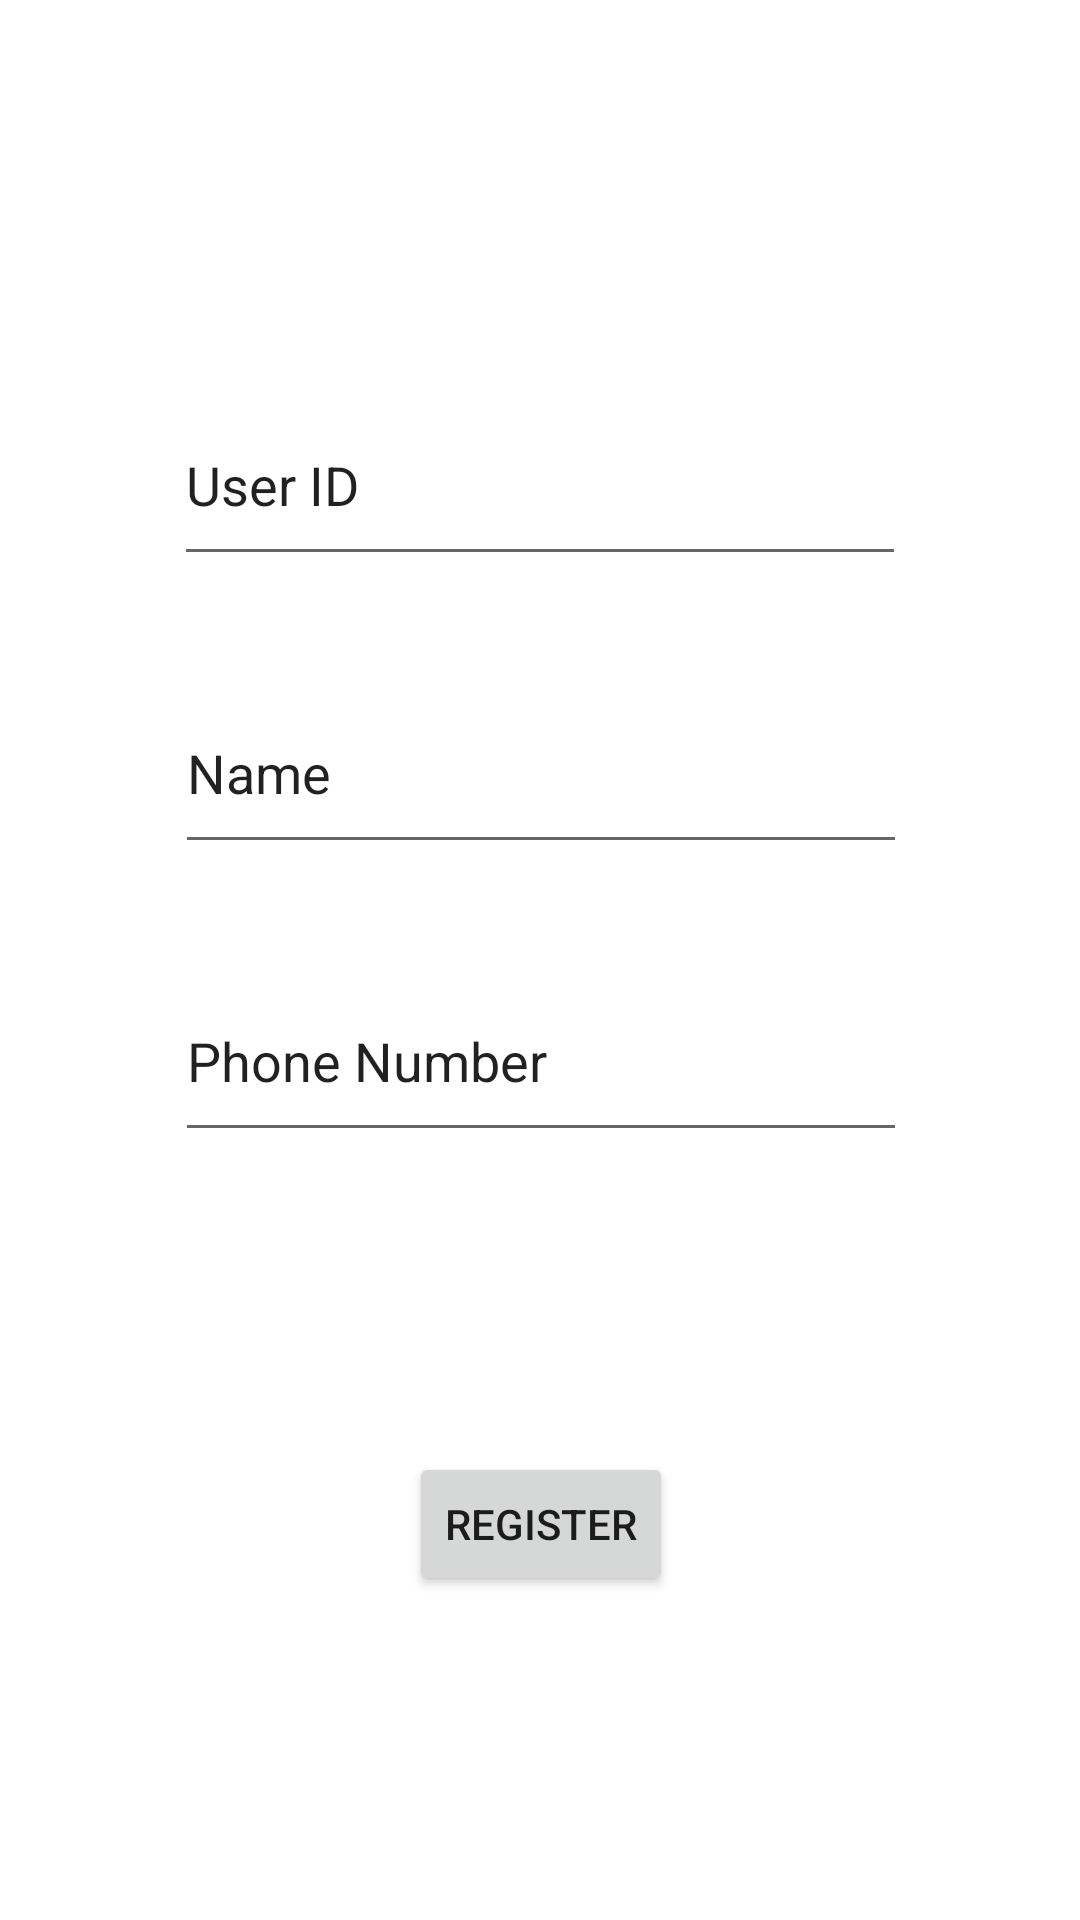

Android layout source for this screen:
<!-- AndroidManifest.xml: application theme AppTheme -->
<!-- res/layout/activity_register_customer.xml -->
<?xml version="1.0" encoding="utf-8"?>
<androidx.constraintlayout.widget.ConstraintLayout xmlns:android="http://schemas.android.com/apk/res/android"
    xmlns:app="http://schemas.android.com/apk/res-auto"
    xmlns:tools="http://schemas.android.com/tools"
    android:layout_width="match_parent"
    android:layout_height="match_parent"
    tools:context=".activities.AddCustomer">

    <EditText
        android:id="@+id/registerCustomer_userId"
        android:layout_width="244dp"
        android:layout_height="64dp"
        android:layout_marginTop="128dp"
        android:text="User ID"
        app:layout_constraintEnd_toEndOf="parent"
        app:layout_constraintStart_toStartOf="parent"
        app:layout_constraintTop_toTopOf="parent" />

    <EditText
        android:id="@+id/registerCustomer_name"
        android:layout_width="244dp"
        android:layout_height="64dp"
        android:layout_marginTop="32dp"
        android:text="Name"
        app:layout_constraintEnd_toEndOf="parent"
        app:layout_constraintHorizontal_bias="0.502"
        app:layout_constraintStart_toStartOf="parent"
        app:layout_constraintTop_toBottomOf="@+id/registerCustomer_userId" />

    <EditText
        android:id="@+id/registerCustomer_phoneNumber"
        android:layout_width="244dp"
        android:layout_height="64dp"
        android:layout_marginTop="32dp"
        android:text="Phone Number"
        app:layout_constraintEnd_toEndOf="parent"
        app:layout_constraintHorizontal_bias="0.502"
        app:layout_constraintStart_toStartOf="parent"
        app:layout_constraintTop_toBottomOf="@+id/registerCustomer_name" />

    <Button
        android:id="@+id/registerCustomer_saveBtn"
        android:layout_width="wrap_content"
        android:layout_height="wrap_content"
        android:layout_marginTop="100dp"
        android:text="Register"
        android:onClick="onClickSaveButton"
        app:layout_constraintEnd_toEndOf="@+id/registerCustomer_phoneNumber"
        app:layout_constraintStart_toStartOf="@+id/registerCustomer_phoneNumber"
        app:layout_constraintTop_toBottomOf="@+id/registerCustomer_phoneNumber" />
</androidx.constraintlayout.widget.ConstraintLayout>
<!-- resources referenced by this layout -->
<resources>

</resources>
